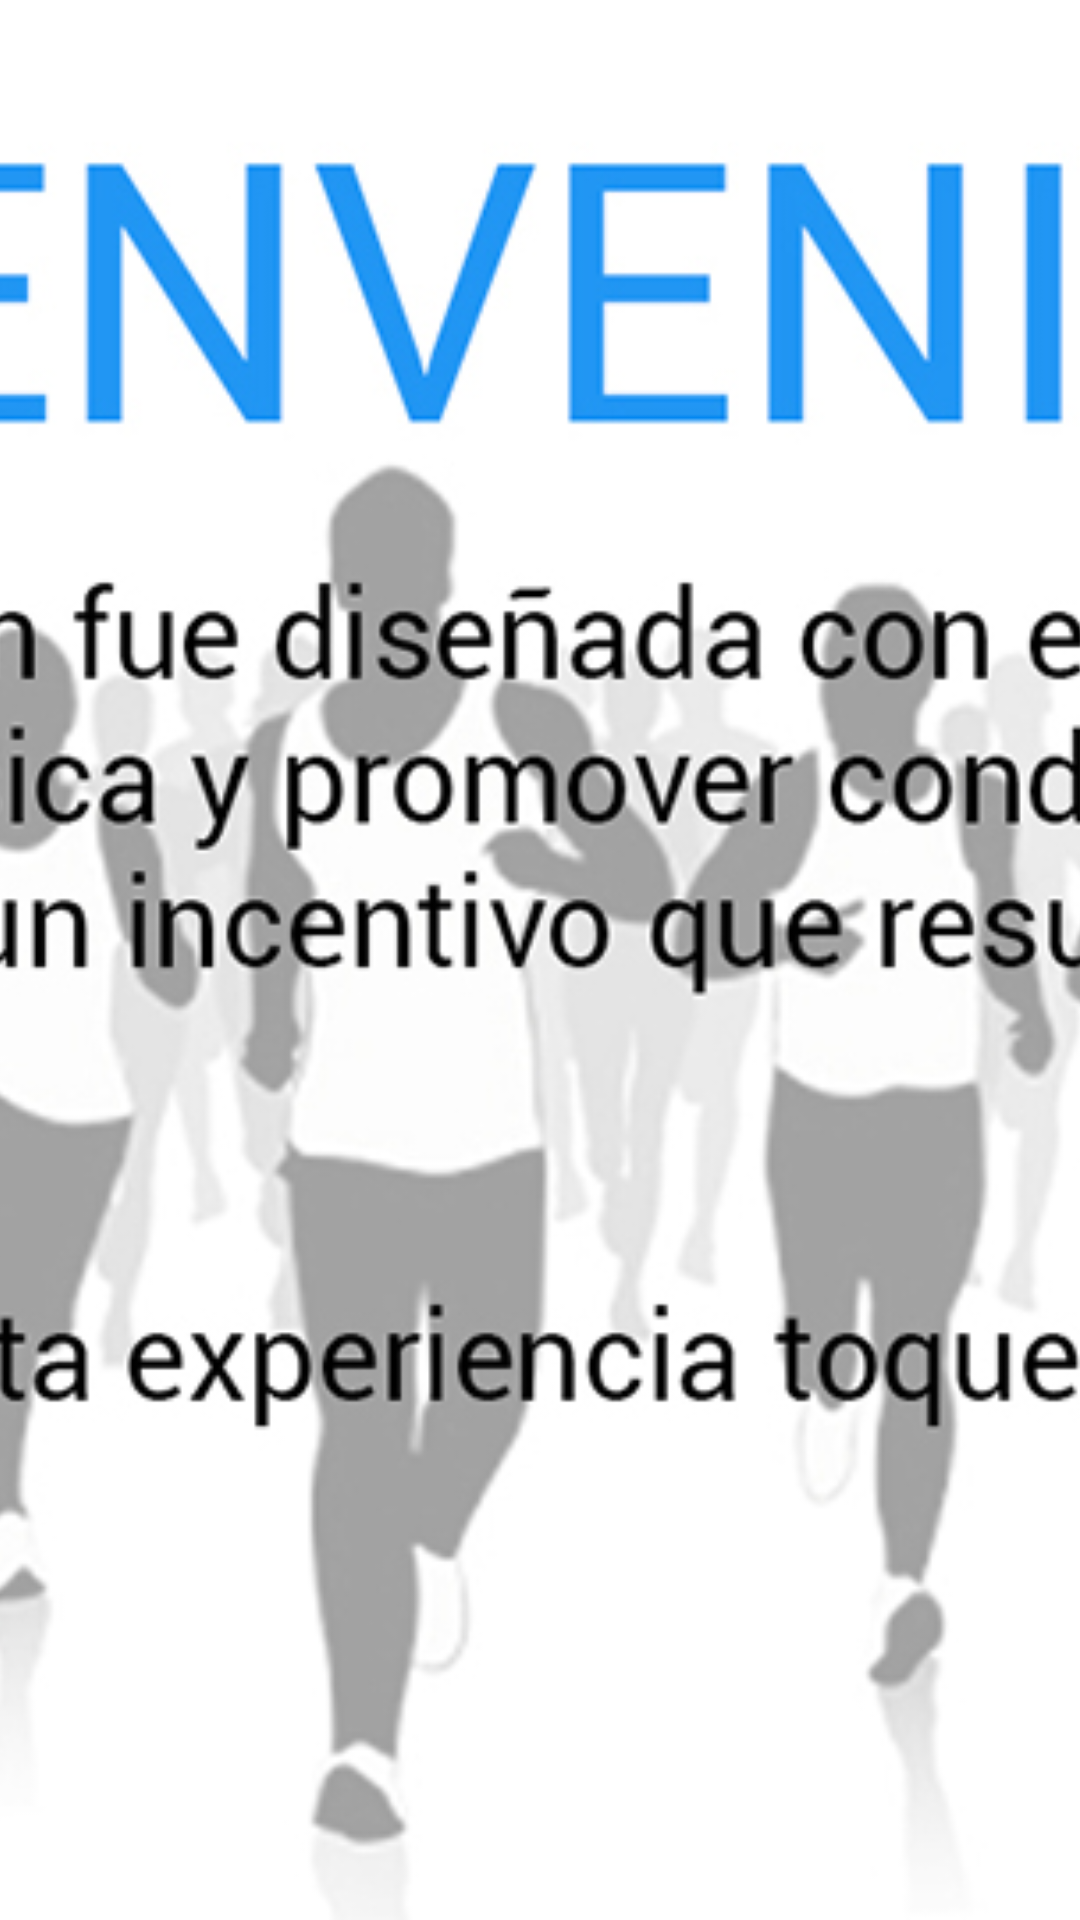

Android layout source for this screen:
<!-- AndroidManifest.xml: application theme NoAppBar -->
<!-- res/layout/activity_test_bluetooth_service.xml -->
<LinearLayout xmlns:android="http://schemas.android.com/apk/res/android"
    xmlns:tools="http://schemas.android.com/tools" android:layout_width="match_parent"
    android:layout_height="match_parent"
    tools:context="com.example.mipc.activiticket.TestBluetoothServiceActivity">

    <ImageView
        android:layout_width="match_parent"
        android:layout_height="match_parent"
        android:id="@+id/bienvenido"
        android:src="@drawable/bienvenido"
        android:scaleType="centerCrop"/>
</LinearLayout>
<!-- resources referenced by this layout -->
<resources>
  <!-- drawable bienvenido: jpg bitmap (drawable, 205370 bytes) -->
  <style name="NoAppBar" parent="Theme.AppCompat.Light.NoActionBar">
          <item name="colorPrimary">@color/primary</item>
          <item name="colorPrimaryDark">@color/primaryDark</item>
          <item name="colorAccent">@color/accent</item>
      </style>
  <color name="primary">#009688</color>
  <color name="primaryDark">#00796B</color>
  <color name="accent">#536DFE</color>
</resources>
